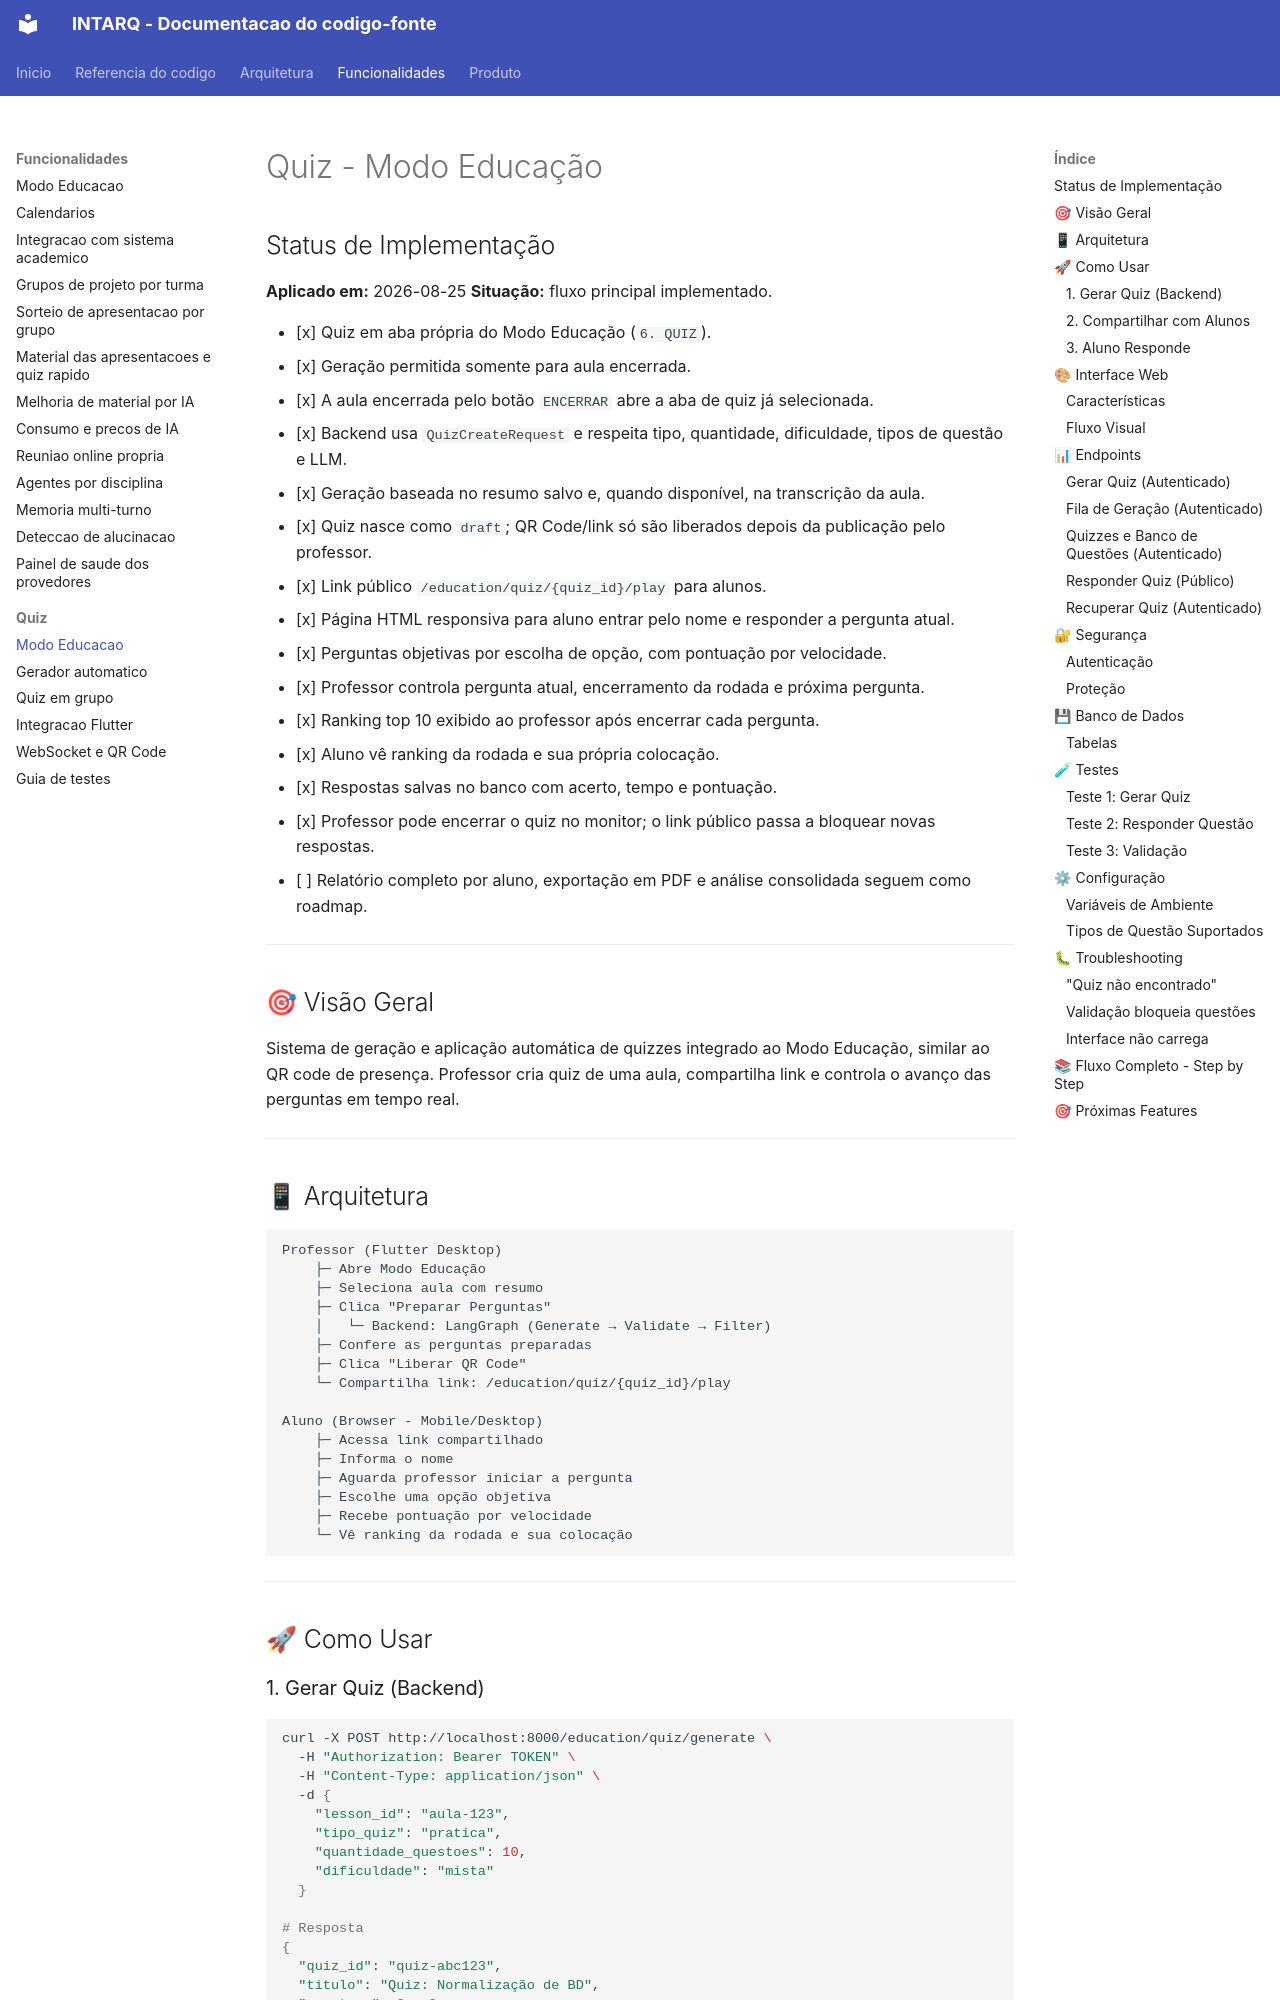

repository: m4n1nh0/assistant_app · page: funcionalidades/quiz/modo-educacao/index.html · generator: mkdocs

# Quiz - Modo Educação

## Status de Implementação

**Aplicado em:** 2026-08-25
**Situação:** fluxo principal implementado.

- [x] Quiz em aba própria do Modo Educação (`6. QUIZ`).
- [x] Geração permitida somente para aula encerrada.
- [x] A aula encerrada pelo botão `ENCERRAR` abre a aba de quiz já selecionada.
- [x] Backend usa `QuizCreateRequest` e respeita tipo, quantidade, dificuldade, tipos de questão e LLM.
- [x] Geração baseada no resumo salvo e, quando disponível, na transcrição da aula.
- [x] Quiz nasce como `draft`; QR Code/link só são liberados depois da publicação pelo professor.
- [x] Link público `/education/quiz/{quiz_id}/play` para alunos.
- [x] Página HTML responsiva para aluno entrar pelo nome e responder a pergunta atual.
- [x] Perguntas objetivas por escolha de opção, com pontuação por velocidade.
- [x] Professor controla pergunta atual, encerramento da rodada e próxima pergunta.
- [x] Ranking top 10 exibido ao professor após encerrar cada pergunta.
- [x] Aluno vê ranking da rodada e sua própria colocação.
- [x] Respostas salvas no banco com acerto, tempo e pontuação.
- [x] Professor pode encerrar o quiz no monitor; o link público passa a bloquear novas respostas.
- [ ] Relatório completo por aluno, exportação em PDF e análise consolidada seguem como roadmap.

---

## 🎯 Visão Geral

Sistema de geração e aplicação automática de quizzes integrado ao Modo Educação, similar ao QR code de presença. Professor cria quiz de uma aula, compartilha link e controla o avanço das perguntas em tempo real.

---

## 📱 Arquitetura

```
Professor (Flutter Desktop)
    ├─ Abre Modo Educação
    ├─ Seleciona aula com resumo
    ├─ Clica "Preparar Perguntas"
    │   └─ Backend: LangGraph (Generate → Validate → Filter)
    ├─ Confere as perguntas preparadas
    ├─ Clica "Liberar QR Code"
    └─ Compartilha link: /education/quiz/{quiz_id}/play

Aluno (Browser - Mobile/Desktop)
    ├─ Acessa link compartilhado
    ├─ Informa o nome
    ├─ Aguarda professor iniciar a pergunta
    ├─ Escolhe uma opção objetiva
    ├─ Recebe pontuação por velocidade
    └─ Vê ranking da rodada e sua colocação
```

---

## 🚀 Como Usar
